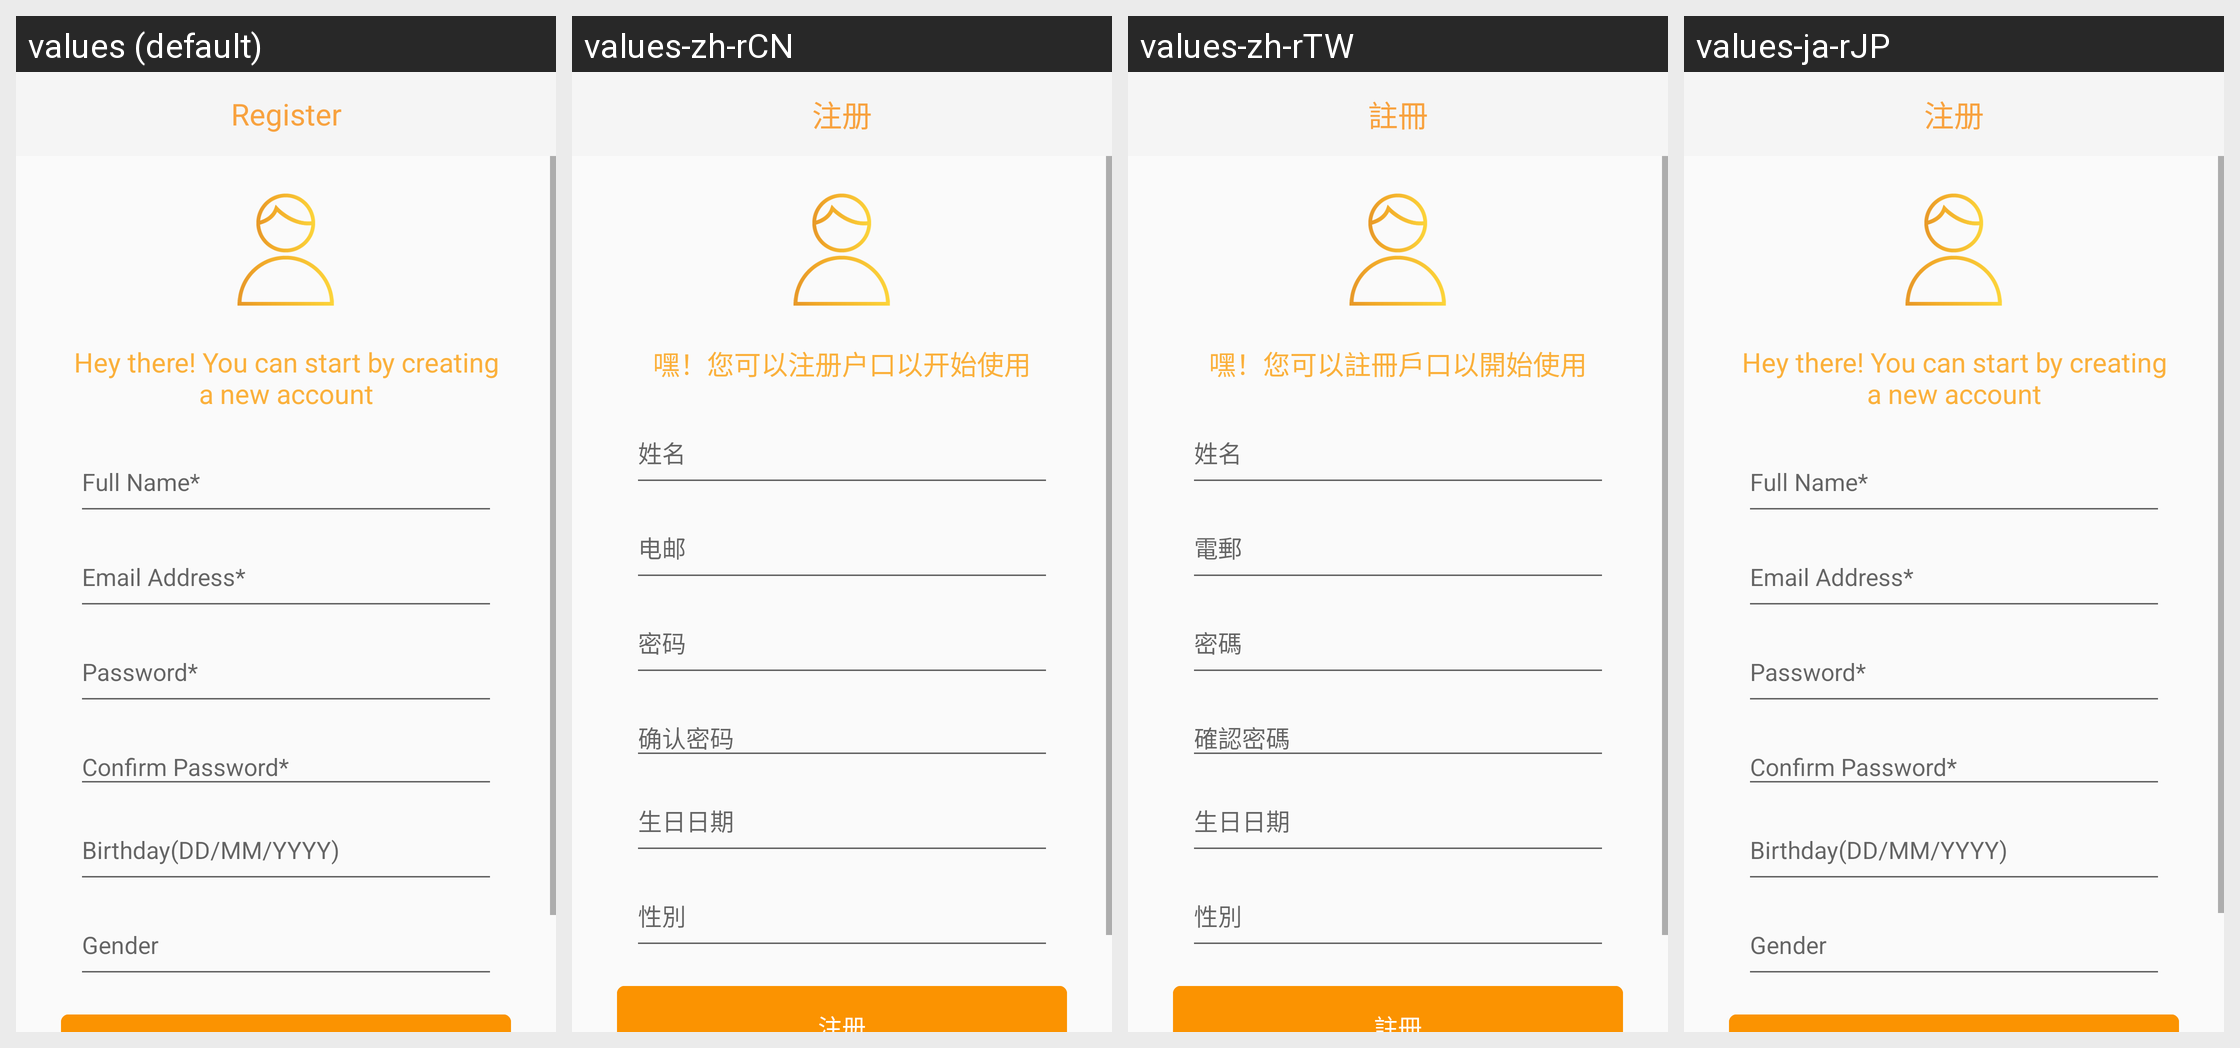

Strings drawn on this Android screen and how each of the app's shown locales translates them:
Android screen res/layout/activity_register.xml rendered under 4 locales, left to right: values (default), values-zh-rCN, values-zh-rTW, values-ja-rJP. Device: Nexus 5 (rendered at 1080×1920; each locale shown at half size, 540×960, under a caption strip naming it); theme NoactionBar.
Strings drawn on this screen, with the default value and each locale's value (text and hints the layout hard-codes, and strings that could not be matched under every locale, appear in the picture but are not listed):

register
  values: Register
  values-zh-rCN: 注册
  values-zh-rTW: 註冊
  values-ja-rJP: 注册

register_welcome
  values: Hey there! You can start by creating a new account
  values-zh-rCN: 嘿！您可以注册户口以开始使用
  values-zh-rTW: 嘿！您可以註冊戶口以開始使用
  values-ja-rJP: Hey there! You can start by creating a new account  [not translated; the default value is used]

register_fname
  values: Full Name*
  values-zh-rCN: 姓名
  values-zh-rTW: 姓名
  values-ja-rJP: Full Name*  [not translated; the default value is used]

register_email
  values: Email Address*
  values-zh-rCN: 电邮
  values-zh-rTW: 電郵
  values-ja-rJP: Email Address*  [not translated; the default value is used]

register_password
  values: Password*
  values-zh-rCN: 密码
  values-zh-rTW: 密碼
  values-ja-rJP: Password*  [not translated; the default value is used]

register_cpassword
  values: Confirm Password*
  values-zh-rCN: 确认密码
  values-zh-rTW: 確認密碼
  values-ja-rJP: Confirm Password*  [not translated; the default value is used]

register_birthday
  values: Birthday(DD/MM/YYYY)
  values-zh-rCN: 生日日期
  values-zh-rTW: 生日日期
  values-ja-rJP: Birthday(DD/MM/YYYY)  [not translated; the default value is used]

register_gder
  values: Gender
  values-zh-rCN: 性別
  values-zh-rTW: 性別
  values-ja-rJP: Gender  [not translated; the default value is used]
